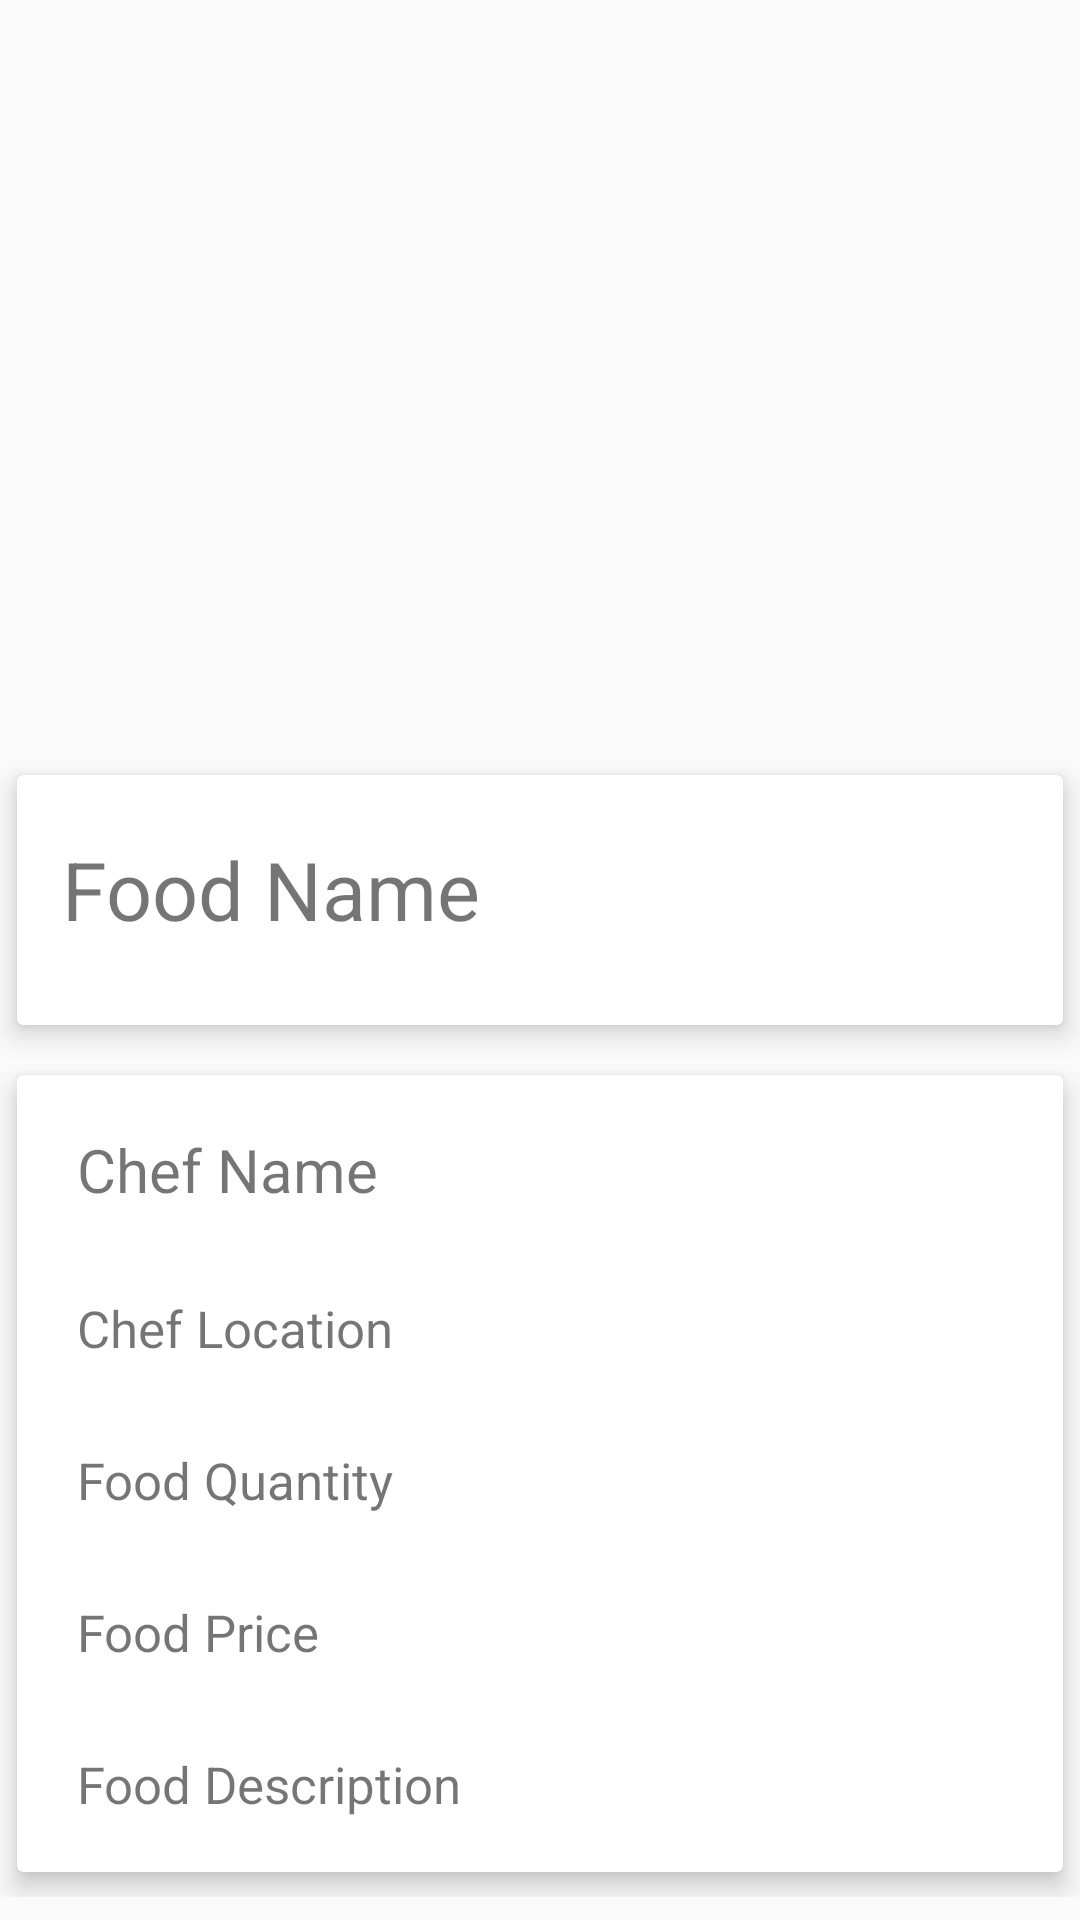

The Android layout XML behind this screen, and the referenced resources:
<!-- AndroidManifest.xml: application theme Theme.ManishProject -->
<!-- res/layout/activity_order_dish.xml -->
<?xml version="1.0" encoding="utf-8"?>
<LinearLayout xmlns:android="http://schemas.android.com/apk/res/android"
    xmlns:app="http://schemas.android.com/apk/res-auto"
    xmlns:tools="http://schemas.android.com/tools"
    android:layout_width="match_parent"
    android:layout_height="match_parent"
    android:orientation="vertical"
    >


    <ScrollView
        android:layout_width="match_parent"
        android:layout_height="match_parent"
        android:orientation="vertical">

        <LinearLayout
            android:layout_width="match_parent"
            android:layout_height="wrap_content"
            android:orientation="vertical">


            <ImageView
                android:id="@+id/image"
                android:layout_width="match_parent"
                android:layout_height="250dp"
                android:scaleType="centerCrop" />


            <androidx.cardview.widget.CardView
                android:layout_width="match_parent"
                android:layout_height="100dp"
                app:cardElevation="5dp"
                app:cardUseCompatPadding="true">

                <LinearLayout
                    android:layout_width="match_parent"
                    android:layout_height="wrap_content"
                    android:layout_marginTop="20sp"
                    android:gravity="center_vertical"
                    android:orientation="horizontal">


                    <TextView
                        android:id="@+id/food_name"
                        android:layout_width="wrap_content"
                        android:layout_height="wrap_content"
                        android:layout_marginLeft="15dp"
                        android:maxWidth="300dp"
                        android:text="Food Name"
                        android:textSize="27dp" />

                    <LinearLayout
                        android:layout_width="match_parent"
                        android:layout_height="wrap_content"
                        android:gravity="right">









                    </LinearLayout>
                </LinearLayout>
            </androidx.cardview.widget.CardView>


            <androidx.cardview.widget.CardView
                android:layout_width="match_parent"
                android:layout_height="wrap_content"
                app:cardElevation="5dp"
                app:cardUseCompatPadding="true">

                <LinearLayout
                    android:layout_width="match_parent"
                    android:layout_height="wrap_content"
                    android:orientation="vertical">

                    <TextView
                        android:id="@+id/mess_name"
                        android:layout_width="wrap_content"
                        android:layout_height="wrap_content"
                        android:layout_marginLeft="10dp"
                        android:layout_marginTop="8dp"
                        android:padding="10dp"
                        android:text="Chef Name"
                        android:textAllCaps="false"

                        android:textSize="20dp" />

                    <TextView
                        android:id="@+id/mess_location"
                        android:layout_width="wrap_content"
                        android:layout_height="wrap_content"
                        android:layout_marginLeft="10dp"
                        android:layout_marginTop="8dp"
                        android:padding="10dp"
                        android:text="Chef Location"
                        android:textAllCaps="false"

                        android:textSize="17dp" />

                    <TextView
                        android:id="@+id/food_quantity"
                        android:layout_width="wrap_content"
                        android:layout_height="wrap_content"
                        android:layout_marginLeft="10dp"
                        android:layout_marginTop="8dp"
                        android:padding="10dp"
                        android:text="Food Quantity"
                        android:textAllCaps="false"

                        android:textSize="17dp" />

                    <TextView
                        android:id="@+id/food_price"
                        android:layout_width="wrap_content"
                        android:layout_height="wrap_content"
                        android:layout_marginLeft="10dp"
                        android:layout_marginTop="8dp"
                        android:padding="10dp"
                        android:text="Food Price"
                        android:textAllCaps="false"

                        android:textSize="17dp" />

                    <TextView
                        android:id="@+id/food_description"
                        android:layout_width="wrap_content"
                        android:layout_height="wrap_content"
                        android:layout_marginLeft="10dp"
                        android:layout_marginTop="8dp"
                        android:layout_marginBottom="8dp"
                        android:padding="10dp"
                        android:text="Food Description"
                        android:textAllCaps="false"
                        android:textSize="17dp" />


                </LinearLayout>


            </androidx.cardview.widget.CardView>

        </LinearLayout>

    </ScrollView>
</LinearLayout>
<!-- resources referenced by this layout -->
<resources>
  <style name="Theme.ManishProject" parent="Theme.MaterialComponents.DayNight.Bridge">
          
          <item name="colorPrimary">@color/purple_500</item>
          <item name="colorPrimaryVariant">@color/purple_700</item>
          <item name="colorOnPrimary">@color/white</item>
          
          <item name="colorSecondary">@color/teal_200</item>
          <item name="colorSecondaryVariant">@color/teal_700</item>
          <item name="colorOnSecondary">@color/black</item>
          <item name="titleTextColor">@color/white</item>
          
          <item name="android:statusBarColor">?attr/colorPrimaryVariant</item>
          
      </style>
  <color name="purple_500">#FF6200EE</color>
  <color name="purple_700">#FF3700B3</color>
  <color name="white">#FFFFFFFF</color>
  <color name="teal_200">#FF03DAC5</color>
  <color name="teal_700">#FF018786</color>
  <color name="black">#FF000000</color>
</resources>
